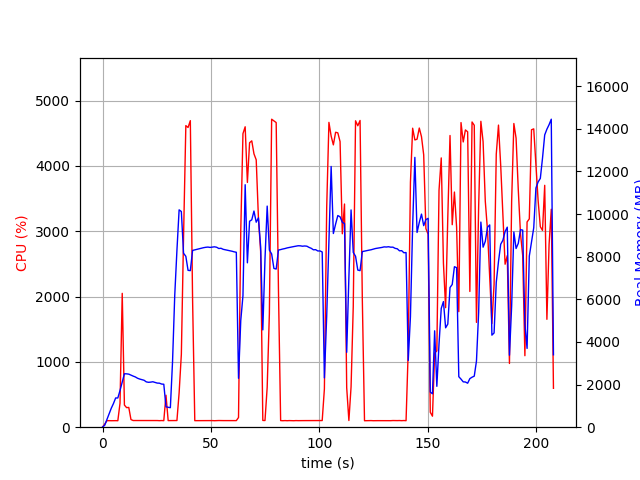

The file beside this chart, header and first rows:
elapsed_time, nproc, cpu, mem_real, mem_virtual
3.933906555175781e-05, 1, 0.0, 7.504, 3185
1.007, 1, 47.7, 92.54, 770.1
2.014, 1, 99.3, 358.5, 1894
3.021, 1, 100.3, 618.5, 3174
4.029, 1, 99.2, 890.5, 3174
5.038, 1, 100.1, 1111, 5740
6.047, 1, 100.2, 1371, 5228
7.054, 1, 99.3, 1371, 5228
8.062, 1, 366.9, 1723, 9398
9.084, 1, 2049, 2111, 9869
10.09, 1, 339.2, 2507, 10217
11.1, 1, 299.5, 2503, 10217
12.11, 1, 302.7, 2489, 10257
13.12, 1, 117.0, 2442, 10257
14.12, 1, 102.2, 2398, 10257
15.13, 1, 102.0, 2358, 10257
16.14, 1, 102.2, 2297, 10257
17.15, 1, 101.2, 2259, 10257
18.16, 1, 100.3, 2232, 10257
19.17, 1, 100.9, 2202, 10257
20.18, 1, 101.9, 2127, 10257
21.19, 1, 102.0, 2106, 10257
22.2, 1, 100.1, 2115, 10353
23.21, 1, 98.9, 2132, 10353
24.22, 1, 101.9, 2099, 10353
25.23, 1, 101.9, 2070, 10353
26.24, 1, 99.9, 2065, 10353
27.25, 1, 101.9, 2024, 10353
28.26, 1, 100.0, 2015, 10353
29.27, 1, 489.8, 957.2, 12013
30.28, 1, 101.0, 933.8, 12013
31.29, 1, 100.9, 916.3, 12013
32.3, 1, 100.9, 3085, 38167
33.32, 1, 101.9, 6185, 38167
34.32, 1, 102.1, 8295, 38167
35.33, 1, 525.8, 10198, 38167
36.37, 1, 1116, 10119, 38167
37.38, 1, 2913, 8164, 38167
38.44, 1, 4617, 8016, 38167
39.46, 1, 4588, 7359, 38167
40.51, 1, 4693, 7346, 38167
41.55, 1, 1940, 8294, 38899
42.56, 1, 100.1, 8319, 38899
43.57, 1, 100.2, 8349, 38899
44.58, 1, 100.1, 8372, 38899
45.59, 1, 101.3, 8396, 38899
46.6, 1, 99.1, 8422, 38899
47.61, 1, 102.1, 8440, 38899
48.61, 1, 100.1, 8451, 38899
49.62, 1, 102.1, 8435, 38899
50.63, 1, 101.2, 8448, 38899
51.64, 1, 99.2, 8463, 38899
52.65, 1, 101.1, 8443, 38899
53.66, 1, 102.1, 8385, 38899
54.66, 1, 101.1, 8395, 38899
55.67, 1, 101.0, 8346, 38899
56.68, 1, 101.2, 8323, 38899
57.69, 1, 99.9, 8305, 38899
58.7, 1, 100.9, 8279, 38899
59.71, 1, 102.0, 8257, 38899
... 146 more rows
